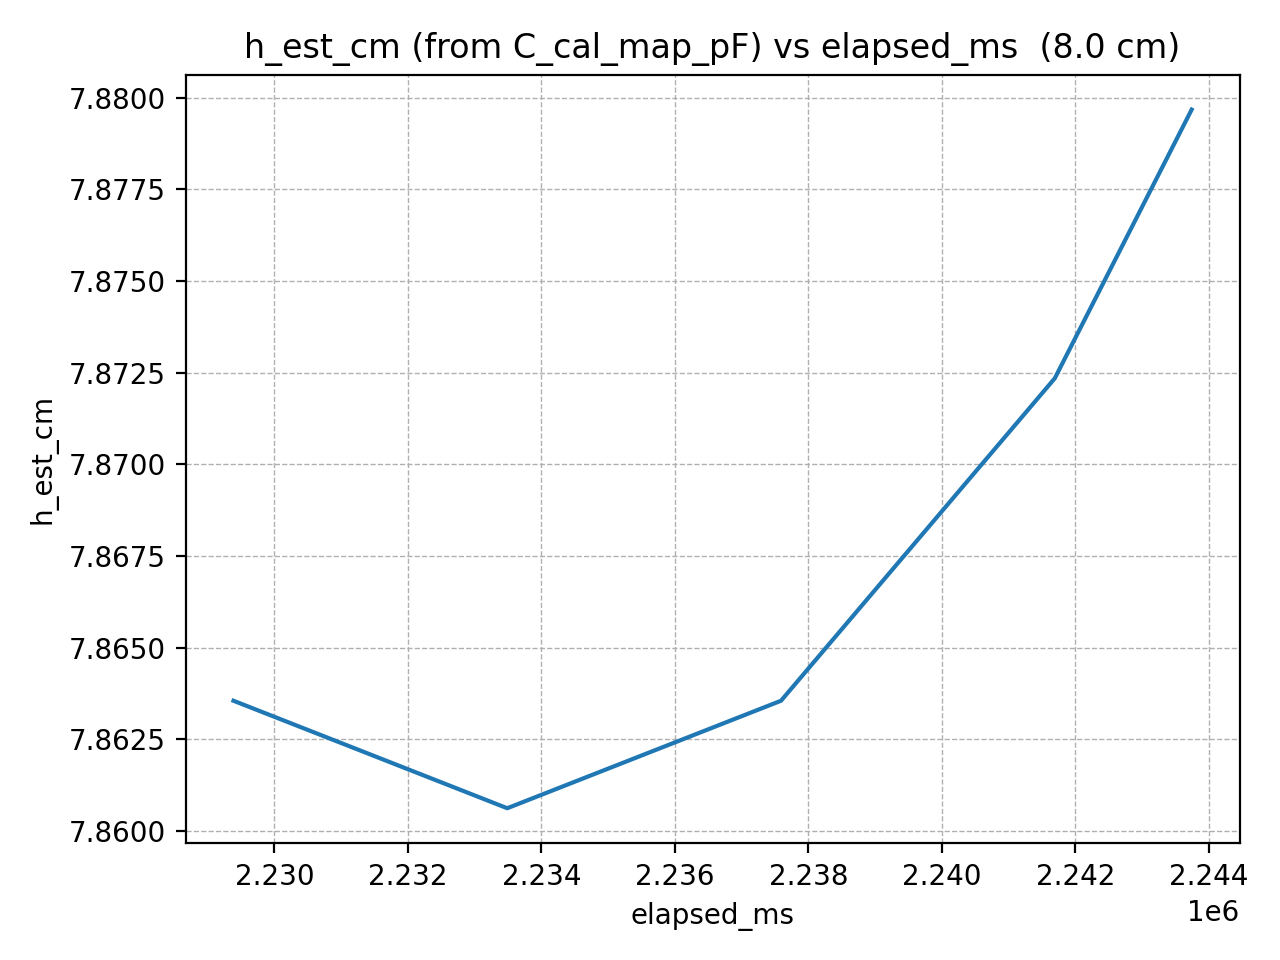

The table this chart was drawn from, first rows:
elapsed_ms, h_est_cm
2229386, 7.864
2231437, 7.862
2233488, 7.861
2235539, 7.862
2237590, 7.864
2239641, 7.868
2241692, 7.872
2243743, 7.88
